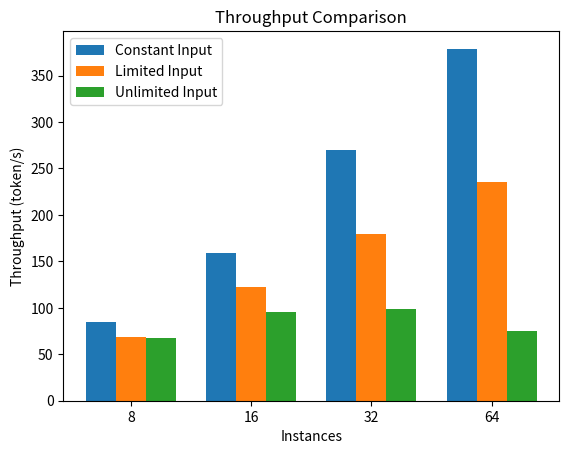

Write the Python code that produced this figure.
import matplotlib.pyplot as plt
import numpy as np

# Data
instances = ["8", "16", "32", "64"]
throughput_constant_input_locust = [84.480, 158.720, 269.653, 378.880]
throughput_limited_input_locust = [68.693, 122.027, 179.200, 235.520]
throughput_unlimited_input_locust = [66.987, 95.573, 98.987, 75.093]

# Set the positions and width for the bars
positions = np.arange(len(instances))
bar_width = 0.25

# Plotting
plt.bar(positions, throughput_constant_input_locust, bar_width, label='Constant Input')
plt.bar(positions + bar_width, throughput_limited_input_locust, bar_width, label='Limited Input')
plt.bar(positions + 2*bar_width, throughput_unlimited_input_locust, bar_width, label='Unlimited Input')

# Adding labels
plt.xlabel('Instances')
plt.ylabel('Throughput (token/s)')
plt.title('Throughput Comparison')
plt.xticks(positions + bar_width, instances)

# Adding legend
plt.legend()

plt.savefig('throughput_with_different_input_tokens.png')

# Display the bar chart
plt.show()
